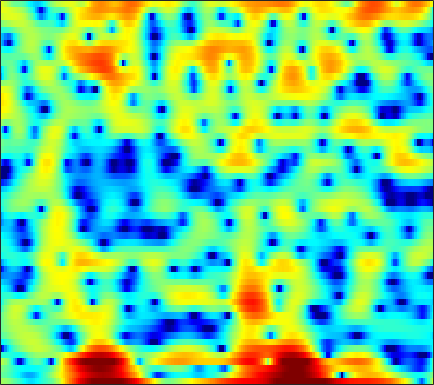

The data file committed next to this chart (first rows):
1.2274, 1.0709, 0.77367, 0.36922, 0.0044715, -0.55153, -1.1723, -1.6694, -2.3681, -3.1365, -3.9515, -4.55, -5.2203, -5.6172, -5.676, -5.4319, -4.9342, -4.484, -3.8713, -3.2839, -2.7342, -2.3414, -1.804, -1.1847
-0.8634, -1.063, -1.411, -1.846, -2.227, -2.808, -3.467, -4.004, -4.771, -5.576, -6.378, -6.932, -7.503, -7.739, -7.632, -7.137, -6.345, -5.628, -4.595, -3.53, -2.463, -1.672, -0.6299, 0.3985
-0.01294, -0.3495, -0.8596, -1.438, -1.903, -2.528, -3.134, -3.555, -4.046, -4.42, -4.664, -4.767, -4.803, -4.735, -4.636, -4.472, -4.295, -4.153, -3.928, -3.635, -3.24, -2.845, -2.146, -1.226
2.13, 1.542, 0.5669, -0.6827, -1.852, -3.828, -6.527, -9.32, -14.44, -15.92, -10.92, -8, -5.293, -3.467, -2.512, -1.673, -1.286, -1.267, -1.598, -2.411, -3.926, -5.79, -10.02, -16
-2.993, -3.078, -3.147, -3.227, -3.323, -3.509, -3.741, -3.878, -3.888, -3.61, -3.028, -2.45, -1.607, -0.8098, -0.2927, 0.2589, 0.6329, 0.8097, 0.929, 0.9261, 0.8209, 0.7103, 0.6037, 0.6296
-17.95, -12.63, -8.598, -6.024, -4.612, -3.153, -2.027, -1.334, -0.5451, 0.1198, 0.6913, 1.07, 1.516, 1.884, 2.103, 2.317, 2.438, 2.47, 2.424, 2.265, 2.005, 1.759, 1.378, 0.9282
-5.019, -4.51, -3.626, -2.65, -1.931, -1.03, -0.2214, 0.3142, 0.9359, 1.451, 1.87, 2.121, 2.373, 2.53, 2.585, 2.577, 2.47, 2.322, 2.02, 1.596, 1.06, 0.5875, -0.1587, -1.059
-1.579, -1.221, -0.7193, -0.203, 0.1801, 0.6666, 1.112, 1.406, 1.741, 2, 2.188, 2.281, 2.335, 2.313, 2.247, 2.087, 1.843, 1.601, 1.195, 0.6874, 0.06112, -0.512, -1.448, -2.601
-0.8878, -0.4155, 0.157, 0.6601, 0.9917, 1.364, 1.65, 1.805, 1.935, 1.98, 1.945, 1.868, 1.707, 1.497, 1.317, 1.055, 0.7759, 0.5595, 0.2579, -0.07145, -0.4708, -0.8262, -1.375, -2.02
-0.9135, -0.2702, 0.4752, 1.081, 1.444, 1.795, 1.995, 2.044, 1.972, 1.737, 1.34, 0.9405, 0.3058, -0.4031, -0.9329, -1.545, -1.945, -2.066, -2.008, -1.787, -1.513, -1.306, -1.058, -0.8897
-1.14, -0.2983, 0.678, 1.468, 1.928, 2.361, 2.573, 2.582, 2.372, 1.888, 1.08, 0.2258, -1.32, -3.502, -5.708, -9.626, -13.14, -11.81, -8.007, -5.182, -3.253, -2.199, -1.187, -0.5245
-2.703, -1.41, 0.01754, 1.122, 1.759, 2.372, 2.734, 2.843, 2.766, 2.45, 1.878, 1.276, 0.2071, -1.169, -2.346, -3.864, -4.71, -4.591, -3.673, -2.585, -1.738, -1.361, -1.295, -1.621
-4.201, -2.701, -1.198, -0.1445, 0.4176, 0.9234, 1.22, 1.341, 1.414, 1.429, 1.411, 1.373, 1.301, 1.233, 1.171, 1.116, 1.128, 1.163, 1.207, 1.173, 0.9177, 0.4605, -0.582, -2.228
-3.517, -3.187, -2.898, -2.841, -2.957, -3.321, -3.866, -4.305, -4.705, -4.691, -4.162, -3.521, -2.498, -1.448, -0.7191, 0.139, 0.854, 1.293, 1.738, 2.02, 2.119, 2.078, 1.927, 1.593
-4.358, -4.658, -5.19, -5.982, -6.817, -8.364, -10.66, -13.24, -19.14, -27.9, -16.75, -12.42, -8.649, -6.014, -4.457, -2.715, -1.317, -0.4366, 0.5618, 1.355, 1.99, 2.392, 2.794, 3.037
-6.165, -6.484, -6.987, -7.615, -8.214, -9.203, -10.4, -11.38, -12.42, -12.75, -12.15, -11.2, -9.543, -7.759, -6.421, -4.703, -3.085, -1.961, -0.6127, 0.5593, 1.542, 2.157, 2.804, 3.348
-9.21, -8.954, -8.609, -8.375, -8.324, -8.486, -8.88, -9.287, -10.01, -10.9, -11.79, -12.3, -12.3, -11.06, -9.379, -6.884, -4.519, -2.932, -1.116, 0.3792, 1.585, 2.295, 3.043, 3.642
-15.25, -12.1, -9.436, -7.822, -7.081, -6.593, -6.596, -6.866, -7.702, -9.137, -11.44, -14.15, -19.22, -15.88, -11.31, -6.893, -3.695, -1.809, 0.1812, 1.684, 2.787, 3.382, 3.923, 4.156
-8.248, -7.131, -5.704, -4.613, -4.038, -3.563, -3.396, -3.46, -3.698, -4.019, -4.372, -4.489, -4.267, -3.589, -2.709, -1.297, 0.222, 1.293, 2.549, 3.566, 4.262, 4.57, 4.648, 4.211
-3.972, -3.686, -3.338, -3.099, -3.013, -3.014, -3.153, -3.334, -3.605, -3.863, -3.978, -3.881, -3.466, -2.773, -2.055, -0.9312, 0.2716, 1.147, 2.185, 3.039, 3.653, 3.918, 3.941, 3.623
-3.046, -3.087, -3.241, -3.517, -3.821, -4.382, -5.137, -5.849, -7.007, -8.371, -9.649, -10.24, -9.887, -8.156, -6.523, -4.35, -2.394, -1.119, 0.3554, 1.529, 2.431, 2.925, 3.353, 3.579
-3.34, -3.553, -3.944, -4.455, -4.951, -5.81, -6.914, -7.96, -9.777, -12.27, -16.17, -20.58, -20.58, -14.02, -10.4, -6.875, -4.217, -2.609, -0.8131, 0.6308, 1.769, 2.449, 3.173, 3.656
-4.615, -4.791, -5.115, -5.598, -6.066, -6.833, -7.782, -8.534, -9.524, -10.39, -10.86, -10.82, -10.17, -8.724, -7.404, -5.491, -3.649, -2.34, -0.7931, 0.5464, 1.673, 2.382, 3.155, 3.697
-6.729, -6.501, -6.399, -6.617, -7.012, -7.856, -9.077, -10.2, -11.81, -12.89, -12.63, -11.59, -9.692, -7.674, -6.242, -4.47, -2.878, -1.782, -0.4468, 0.7333, 1.77, 2.456, 3.209, 3.821
-9.033, -7.795, -6.773, -6.367, -6.478, -7.198, -8.647, -10.41, -14.22, -20.75, -18.95, -13.99, -9.693, -6.881, -5.389, -3.821, -2.554, -1.744, -0.7566, 0.2357, 1.233, 1.974, 2.876, 3.685
-7.599, -6.141, -4.754, -3.884, -3.548, -3.472, -3.754, -4.125, -4.646, -4.996, -4.865, -4.497, -3.855, -3.294, -3.044, -3.015, -3.309, -3.659, -3.917, -3.329, -1.823, -0.4472, 1.33, 2.774
-4.252, -3.311, -2.24, -1.405, -0.9244, -0.465, -0.1919, -0.06731, 0.01421, 0.05585, 0.03367, -0.02195, -0.202, -0.6465, -1.177, -2.397, -4.566, -7.213, -14.14, -16.86, -7.374, -3.684, -0.512, 1.475
-3.392, -2.759, -1.97, -1.274, -0.8116, -0.274, 0.1813, 0.4591, 0.7427, 0.9401, 1.029, 1.019, 0.8835, 0.5958, 0.2411, -0.3905, -1.154, -1.734, -2.244, -2.167, -1.461, -0.7051, 0.3227, 1.123
-4.269, -3.853, -3.259, -2.645, -2.172, -1.552, -0.9521, -0.5334, -0.03081, 0.3913, 0.7348, 0.9294, 1.099, 1.187, 1.18, 1.13, 1.062, 0.9987, 0.9711, 1.002, 1.103, 1.19, 1.281, 1.281
-6.729, -6.48, -5.944, -5.196, -4.558, -3.654, -2.756, -2.104, -1.286, -0.5591, 0.08669, 0.5074, 0.9879, 1.376, 1.626, 1.892, 2.084, 2.192, 2.283, 2.314, 2.273, 2.191, 1.975, 1.656
-12.42, -12.25, -11.21, -9.621, -8.346, -6.686, -5.157, -4.122, -2.884, -1.794, -0.8498, -0.2271, 0.5242, 1.167, 1.608, 2.107, 2.511, 2.762, 2.992, 3.107, 3.08, 2.961, 2.664, 2.173
-36.19, -27.88, -19.26, -14.94, -12.49, -9.778, -7.507, -6.054, -4.457, -3.139, -2.069, -1.352, -0.4893, 0.3585, 0.9541, 1.732, 2.464, 2.928, 3.427, 3.739, 3.846, 3.77, 3.467, 2.906
-17.58, -19.66, -20.75, -18, -14.83, -11.12, -8.335, -6.774, -5.263, -4.311, -3.782, -3.469, -3.02, -2.135, -1.229, 0.2339, 1.701, 2.649, 3.69, 4.399, 4.776, 4.836, 4.597, 4.019
-10.48, -12.79, -14.81, -13.2, -10.94, -8.26, -6.33, -5.397, -4.809, -5.1, -6.424, -8.47, -13.21, -13.62, -8.423, -3.366, -0.08652, 1.694, 3.429, 4.585, 5.25, 5.475, 5.388, 4.897
-3.574, -4.133, -4.55, -4.59, -4.39, -3.993, -3.599, -3.436, -3.528, -4.012, -4.934, -5.808, -6.747, -6.328, -5.053, -2.733, -0.5721, 0.7829, 2.246, 3.314, 4.019, 4.301, 4.396, 4.11
-1.085, -1.4, -1.731, -1.927, -1.981, -1.97, -1.964, -1.994, -2.102, -2.277, -2.496, -2.639, -2.673, -2.508, -2.148, -1.458, -0.6215, 0.0725, 0.9581, 1.761, 2.401, 2.737, 2.985, 2.981
-0.3652, -0.8139, -1.212, -1.332, -1.289, -1.127, -0.9644, -0.8844, -0.8653, -1.005, -1.273, -1.558, -1.983, -2.373, -2.531, -2.521, -2.093, -1.506, -0.5478, 0.466, 1.369, 1.939, 2.456, 2.745
-1.848, -3.316, -4.329, -3.715, -2.677, -1.32, -0.2903, 0.2062, 0.485, 0.342, -0.231, -0.9373, -2.366, -4.333, -6.276, -8.603, -8.145, -6.109, -3.167, -0.8502, 0.8992, 1.887, 2.85, 3.42
-3.679, -7.894, -13.37, -7.654, -4.225, -1.403, 0.2225, 0.9077, 1.276, 1.133, 0.4845, -0.3402, -1.947, -4.29, -6.526, -9.673, -9.409, -7.029, -3.932, -1.556, 0.2253, 1.259, 2.346, 3.072
1.177, 0.4202, -0.149, -0.1408, 0.1471, 0.6537, 1.054, 1.197, 1.157, 0.8408, 0.2715, -0.331, -1.271, -2.293, -2.991, -3.751, -4.032, -3.973, -3.537, -2.857, -2.031, -1.377, -0.4879, 0.3555
3.618, 3.331, 2.98, 2.679, 2.493, 2.226, 1.917, 1.639, 1.173, 0.5873, -0.1014, -0.6992, -1.53, -2.416, -3.118, -4.009, -4.895, -5.569, -6.37, -6.895, -6.819, -6.217, -4.897, -3.302
4.807, 4.628, 4.292, 3.878, 3.506, 2.929, 2.259, 1.694, 0.8539, -0.05855, -1.034, -1.743, -2.713, -3.682, -4.415, -5.511, -6.918, -8.297, -11.02, -15.91, -24.55, -17.58, -10.61, -6.569
5.301, 5.11, 4.734, 4.205, 3.699, 2.893, 1.902, 1.026, -0.3079, -1.796, -3.357, -4.457, -5.65, -6.343, -6.58, -6.805, -7.138, -7.58, -8.41, -9.269, -9.407, -8.572, -6.646, -4.558
5.104, 4.891, 4.491, 3.921, 3.375, 2.448, 1.236, 0.1067, -1.762, -4.239, -7.56, -10.94, -15.86, -14.35, -11.32, -8.378, -6.499, -5.55, -4.654, -3.933, -3.255, -2.699, -1.888, -1.114
3.725, 3.567, 3.28, 2.888, 2.485, 1.741, 0.7552, -0.1777, -1.734, -3.693, -6.058, -7.973, -9.842, -9.383, -7.991, -5.815, -4.033, -2.941, -1.783, -0.8931, -0.1915, 0.2203, 0.6442, 0.9281
0.434, 0.5589, 0.82, 1.006, 1.003, 0.7779, 0.3025, -0.2092, -1.047, -1.925, -2.699, -3.148, -3.325, -3.033, -2.575, -1.708, -0.7728, -0.06807, 0.7395, 1.375, 1.82, 2.015, 2.072, 1.928
-7.386, -4.889, -2.361, -0.8764, -0.2701, 0.02193, -0.2339, -0.6925, -1.537, -2.466, -3.157, -3.253, -2.8, -1.852, -0.9386, 0.2155, 1.297, 1.971, 2.704, 3.22, 3.487, 3.528, 3.341, 2.815
-5.834, -4.24, -2.304, -1.058, -0.5458, -0.4615, -1.021, -1.907, -3.868, -7.141, -12.52, -14.48, -8.798, -4.346, -2.06, 0.0858, 1.584, 2.368, 3.116, 3.554, 3.738, 3.731, 3.546, 3.115
-1.444, -1.347, -1.068, -0.8398, -0.7712, -0.961, -1.421, -2.057, -3.294, -4.904, -6.354, -6.558, -5.145, -3.058, -1.603, -0.1562, 0.8075, 1.254, 1.518, 1.505, 1.328, 1.159, 1.025, 1.064
-1.423, -1.457, -1.487, -1.446, -1.426, -1.303, -1.211, -1.169, -1.15, -1.128, -1.008, -0.7715, -0.37, 0.1151, 0.4599, 0.7582, 0.7535, 0.5276, -0.2033, -1.437, -3.139, -4.468, -5.359, -4.273
-3.572, -3.945, -4.466, -4.689, -4.488, -3.719, -2.704, -1.882, -0.8792, -0.03571, 0.6542, 1.075, 1.506, 1.777, 1.817, 1.693, 1.257, 0.6595, -0.5659, -2.497, -5.588, -9.051, -13.9, -9.009
-6.872, -8.428, -11.73, -16.7, -16.13, -10.49, -6.399, -4.234, -2.107, -0.5847, 0.5046, 1.081, 1.634, 1.93, 1.999, 1.879, 1.539, 1.127, 0.4089, -0.4663, -1.345, -1.875, -2.117, -1.683
-6.505, -7.341, -8.849, -9.959, -9.569, -7.476, -5.027, -3.415, -1.68, -0.3711, 0.5797, 1.089, 1.532, 1.745, 1.801, 1.71, 1.483, 1.262, 0.9017, 0.5319, 0.2308, 0.0631, -0.01989, 0.05353
-3.28, -3.107, -2.927, -2.659, -2.292, -1.669, -0.8635, -0.2548, 0.4895, 1.095, 1.517, 1.721, 1.815, 1.752, 1.603, 1.332, 0.9943, 0.7311, 0.3982, 0.1201, -0.1113, -0.2329, -0.3624, -0.4623
-0.01985, 0.4144, 0.8914, 1.277, 1.522, 1.84, 2.124, 2.299, 2.462, 2.514, 2.425, 2.256, 1.897, 1.376, 0.8629, 0.0905, -0.7173, -1.301, -1.892, -2.187, -2.22, -2.136, -2.057, -2.151
2.485, 2.81, 3.115, 3.307, 3.375, 3.429, 3.38, 3.299, 3.106, 2.79, 2.333, 1.861, 1.062, -0.002226, -0.9816, -2.65, -4.787, -6.634, -8.858, -9.101, -7.261, -5.806, -4.354, -3.663
3.619, 3.653, 3.56, 3.361, 3.181, 2.881, 2.574, 2.329, 1.96, 1.496, 0.8872, 0.3222, -0.6531, -1.883, -2.994, -4.831, -7.37, -10.03, -14.53, -14.49, -9.692, -6.926, -4.409, -2.866
3.433, 3.069, 2.367, 1.464, 0.7587, -0.09527, -0.6062, -0.7994, -0.9421, -1.171, -1.666, -2.228, -3.233, -4.384, -5.215, -6.072, -6.47, -6.512, -6.193, -5.328, -3.971, -2.825, -1.361, -0.1155
